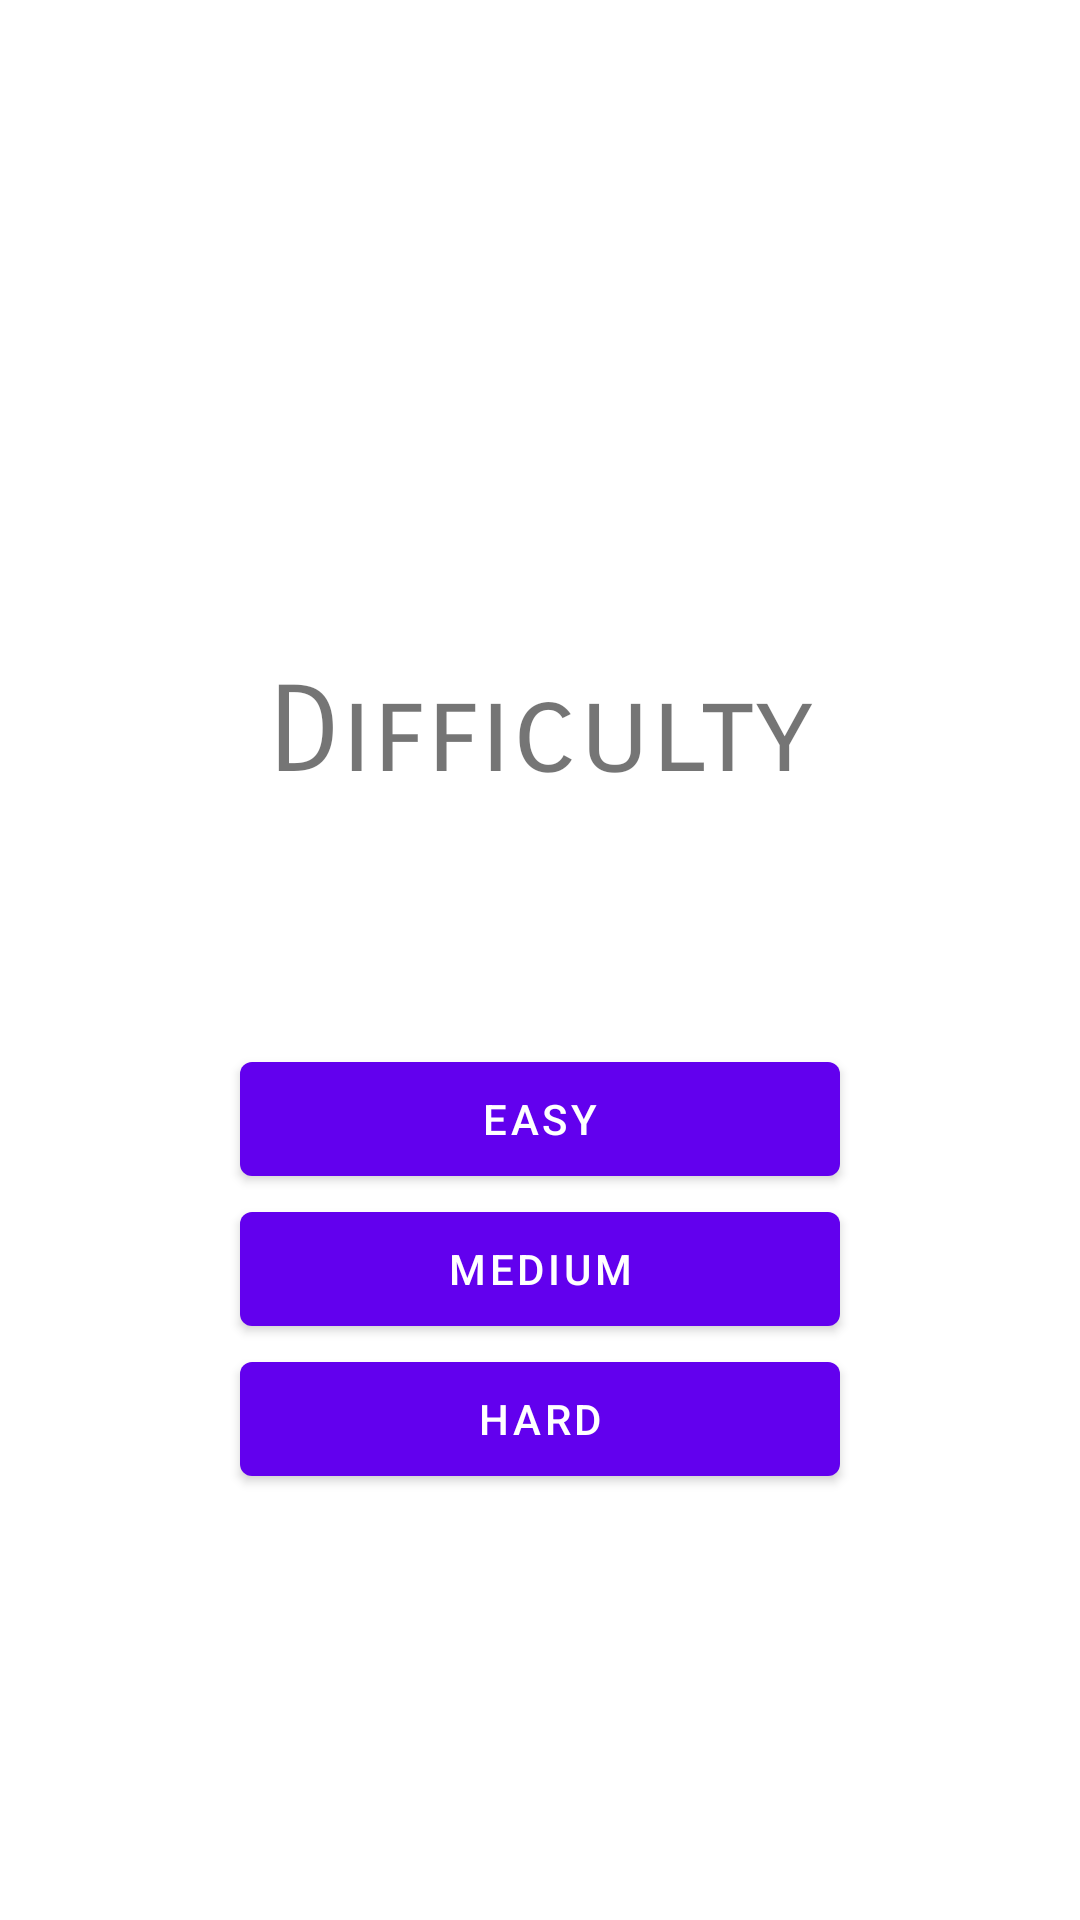

The Android layout XML behind this screen, and the referenced resources:
<!-- AndroidManifest.xml: application theme Theme.Triviup -->
<!-- res/layout/fragment_difficulty.xml -->
<?xml version="1.0" encoding="utf-8"?>
<layout xmlns:android="http://schemas.android.com/apk/res/android"
    xmlns:app="http://schemas.android.com/apk/res-auto"
    xmlns:tools="http://schemas.android.com/tools">

    <androidx.constraintlayout.widget.ConstraintLayout
        android:layout_width="match_parent"
        android:layout_height="match_parent"
        tools:context=".MainActivity">

        <TextView
            android:id="@+id/title"
            android:layout_width="wrap_content"
            android:layout_height="wrap_content"
            android:layout_marginTop="220dp"
            android:text="Difficulty"
            android:fontFamily="sans-serif-smallcaps"
            android:textSize="40sp"
            app:layout_constraintEnd_toEndOf="parent"
            app:layout_constraintStart_toStartOf="parent"
            app:layout_constraintTop_toTopOf="parent"
            />

        <Button
            android:id="@+id/easy_button"
            android:layout_width="200dp"
            android:layout_height="50dp"
            android:text="Easy"
            android:layout_marginTop="80dp"
            app:layout_constraintBottom_toTopOf="@+id/medium_button"
            app:layout_constraintTop_toBottomOf="@+id/title"
            app:layout_constraintEnd_toEndOf="parent"
            app:layout_constraintStart_toStartOf="parent" />

        <Button
            android:id="@+id/medium_button"
            android:layout_width="200dp"
            android:layout_height="50dp"
            android:text="Medium"
            app:layout_constraintTop_toBottomOf="@+id/easy_button"
            app:layout_constraintEnd_toEndOf="parent"
            app:layout_constraintStart_toStartOf="parent" />
        <Button
            android:id="@+id/hard_button"
            android:layout_width="200dp"
            android:layout_height="50dp"
            android:text="Hard"
            app:layout_constraintTop_toBottomOf="@+id/medium_button"
            app:layout_constraintEnd_toEndOf="parent"
            app:layout_constraintStart_toStartOf="parent" />





    </androidx.constraintlayout.widget.ConstraintLayout>
</layout>
<!-- resources referenced by this layout -->
<resources>
  <style name="Theme.Triviup" parent="Theme.MaterialComponents.DayNight.DarkActionBar">
          
          <item name="colorPrimary">@color/purple_500</item>
          <item name="colorPrimaryVariant">@color/purple_700</item>
          <item name="colorOnPrimary">@color/white</item>
          
          <item name="colorSecondary">@color/teal_200</item>
          <item name="colorSecondaryVariant">@color/teal_700</item>
          <item name="colorOnSecondary">@color/black</item>
          
          <item name="android:statusBarColor">?attr/colorPrimaryVariant</item>
          
      </style>
  <color name="purple_500">#FF6200EE</color>
  <color name="purple_700">#FF3700B3</color>
  <color name="white">#FFFFFFFF</color>
  <color name="teal_200">#FF03DAC5</color>
  <color name="teal_700">#FF018786</color>
  <color name="black">#FF000000</color>
</resources>
